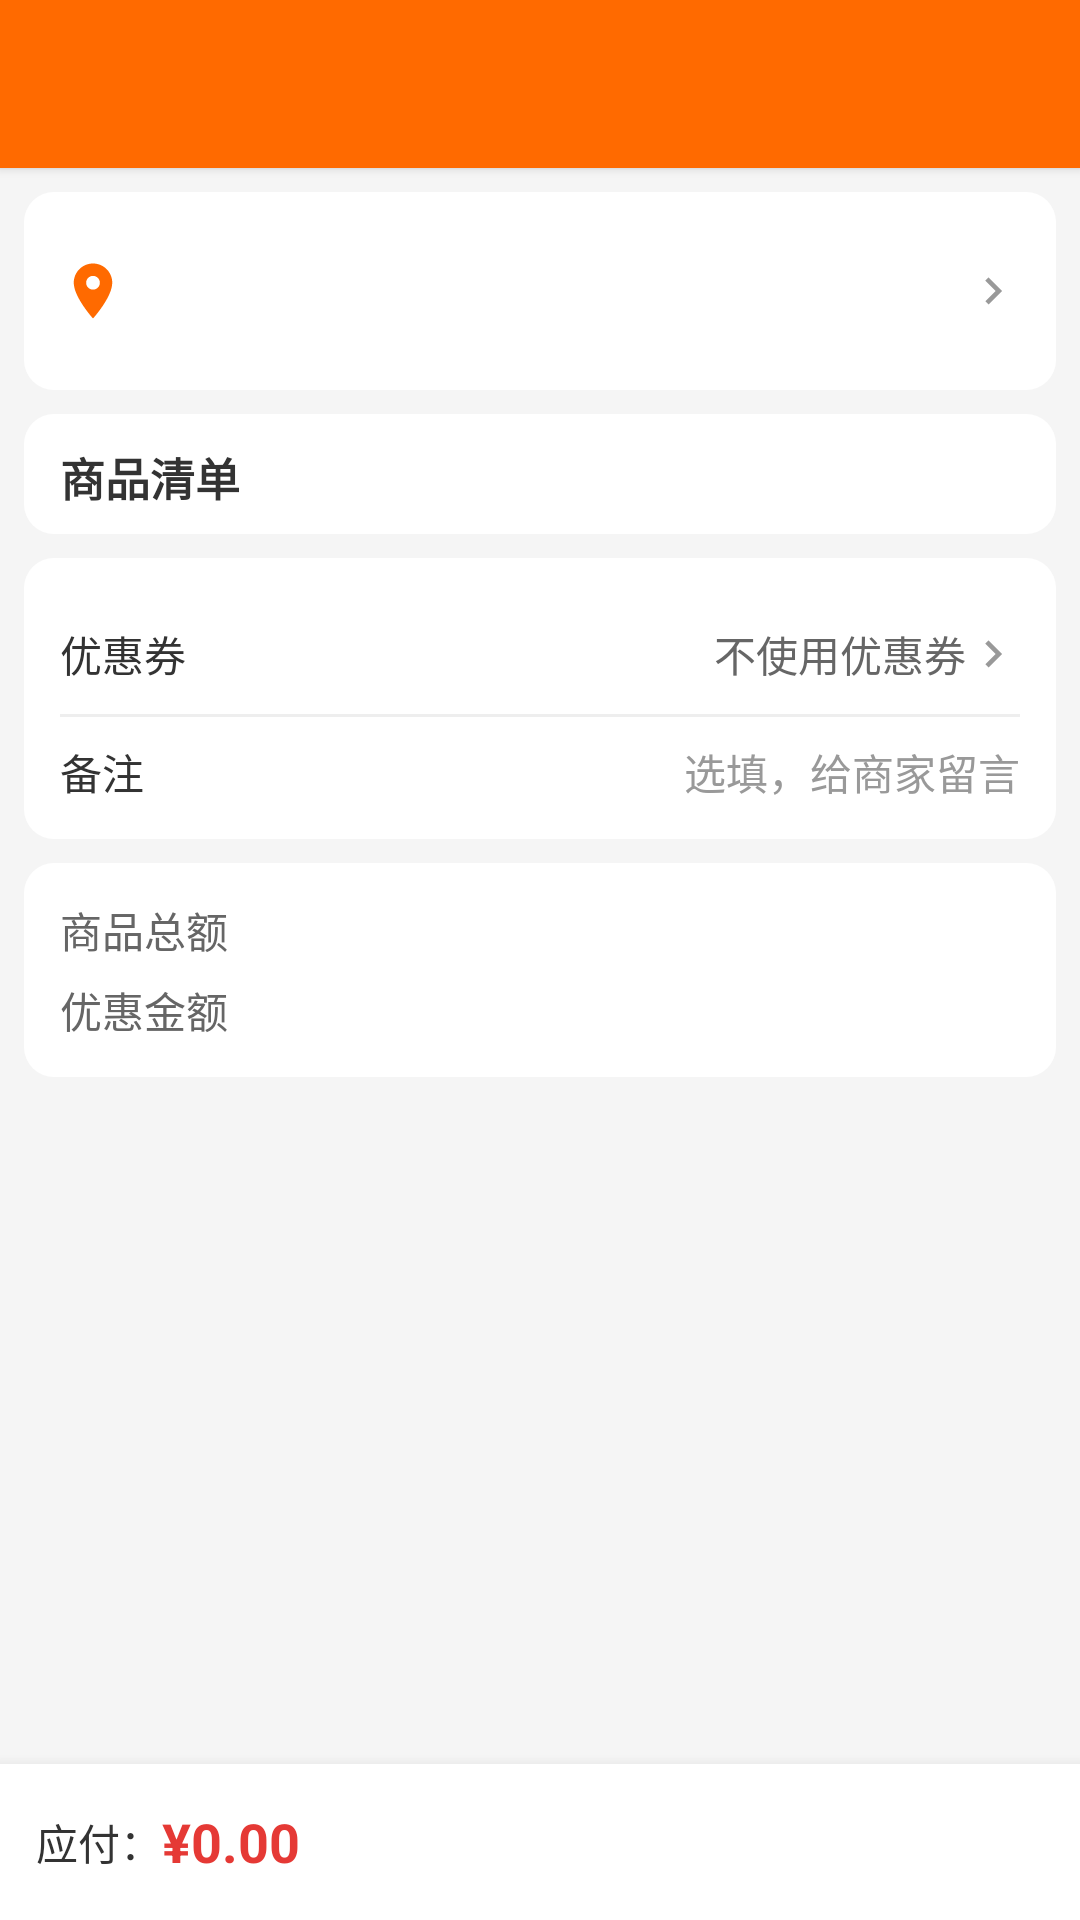

Android layout source for this screen:
<!-- AndroidManifest.xml: application theme Theme.ShopApp -->
<!-- res/layout/activity_order_confirm.xml -->
<?xml version="1.0" encoding="utf-8"?>
<LinearLayout xmlns:android="http://schemas.android.com/apk/res/android"
    xmlns:app="http://schemas.android.com/apk/res-auto"
    android:layout_width="match_parent"
    android:layout_height="match_parent"
    android:orientation="vertical">

    <include layout="@layout/layout_toolbar" />

    <ScrollView
        android:layout_width="match_parent"
        android:layout_height="0dp"
        android:layout_weight="1">

        <LinearLayout
            android:layout_width="match_parent"
            android:layout_height="wrap_content"
            android:orientation="vertical"
            android:paddingBottom="8dp">

            
            <LinearLayout
                android:id="@+id/layout_address"
                android:layout_width="match_parent"
                android:layout_height="wrap_content"
                android:layout_marginLeft="8dp"
                android:layout_marginTop="8dp"
                android:layout_marginRight="8dp"
                android:background="@drawable/bg_card"
                android:gravity="center_vertical"
                android:orientation="horizontal"
                android:padding="12dp">

                <ImageView
                    android:layout_width="22dp"
                    android:layout_height="22dp"
                    android:contentDescription="收货地址"
                    android:src="@drawable/ic_location" />

                <LinearLayout
                    android:layout_width="0dp"
                    android:layout_height="wrap_content"
                    android:layout_marginLeft="10dp"
                    android:layout_weight="1"
                    android:orientation="vertical">

                    <TextView
                        android:id="@+id/tv_no_address"
                        android:layout_width="match_parent"
                        android:layout_height="wrap_content"
                        android:text="请添加收货地址"
                        android:textColor="@color/primary"
                        android:textSize="15sp"
                        android:visibility="gone" />

                    <TextView
                        android:id="@+id/tv_receiver"
                        android:layout_width="match_parent"
                        android:layout_height="wrap_content"
                        android:textColor="@color/text_primary"
                        android:textSize="15sp"
                        android:textStyle="bold" />

                    <TextView
                        android:id="@+id/tv_address"
                        android:layout_width="match_parent"
                        android:layout_height="wrap_content"
                        android:layout_marginTop="4dp"
                        android:textColor="@color/text_secondary"
                        android:textSize="13sp" />
                </LinearLayout>

                <ImageView
                    android:layout_width="18dp"
                    android:layout_height="18dp"
                    android:contentDescription="选择地址"
                    android:src="@drawable/ic_arrow_right" />
            </LinearLayout>

            
            <LinearLayout
                android:layout_width="match_parent"
                android:layout_height="wrap_content"
                android:layout_marginLeft="8dp"
                android:layout_marginTop="8dp"
                android:layout_marginRight="8dp"
                android:background="@drawable/bg_card"
                android:orientation="vertical"
                android:paddingLeft="12dp"
                android:paddingTop="10dp"
                android:paddingRight="12dp"
                android:paddingBottom="4dp">

                <TextView
                    android:layout_width="wrap_content"
                    android:layout_height="wrap_content"
                    android:text="商品清单"
                    android:textColor="@color/text_primary"
                    android:textSize="15sp"
                    android:textStyle="bold" />

                <androidx.recyclerview.widget.RecyclerView
                    android:id="@+id/rv_items"
                    android:layout_width="match_parent"
                    android:layout_height="wrap_content"
                    android:layout_marginTop="4dp"
                    android:nestedScrollingEnabled="false" />
            </LinearLayout>

            
            <LinearLayout
                android:layout_width="match_parent"
                android:layout_height="wrap_content"
                android:layout_marginLeft="8dp"
                android:layout_marginTop="8dp"
                android:layout_marginRight="8dp"
                android:background="@drawable/bg_card"
                android:orientation="vertical"
                android:padding="12dp">

                <LinearLayout
                    android:id="@+id/layout_coupon"
                    android:layout_width="match_parent"
                    android:layout_height="40dp"
                    android:gravity="center_vertical"
                    android:orientation="horizontal">

                    <TextView
                        android:layout_width="wrap_content"
                        android:layout_height="wrap_content"
                        android:text="优惠券"
                        android:textColor="@color/text_primary"
                        android:textSize="14sp" />

                    <TextView
                        android:id="@+id/tv_coupon"
                        android:layout_width="0dp"
                        android:layout_height="wrap_content"
                        android:layout_marginLeft="12dp"
                        android:layout_weight="1"
                        android:gravity="end"
                        android:text="不使用优惠券"
                        android:textColor="@color/text_secondary"
                        android:textSize="14sp" />

                    <ImageView
                        android:layout_width="18dp"
                        android:layout_height="18dp"
                        android:contentDescription="选择优惠券"
                        android:src="@drawable/ic_arrow_right" />
                </LinearLayout>

                <View
                    android:layout_width="match_parent"
                    android:layout_height="1dp"
                    android:background="@color/divider" />

                <LinearLayout
                    android:layout_width="match_parent"
                    android:layout_height="wrap_content"
                    android:layout_marginTop="8dp"
                    android:gravity="center_vertical"
                    android:orientation="horizontal">

                    <TextView
                        android:layout_width="wrap_content"
                        android:layout_height="wrap_content"
                        android:text="备注"
                        android:textColor="@color/text_primary"
                        android:textSize="14sp" />

                    <EditText
                        android:id="@+id/et_remark"
                        android:layout_width="0dp"
                        android:layout_height="wrap_content"
                        android:layout_marginLeft="12dp"
                        android:layout_weight="1"
                        android:background="@null"
                        android:gravity="end"
                        android:hint="选填，给商家留言"
                        android:inputType="text"
                        android:maxLength="200"
                        android:singleLine="true"
                        android:textColor="@color/text_primary"
                        android:textColorHint="@color/text_hint"
                        android:textSize="14sp" />
                </LinearLayout>
            </LinearLayout>

            
            <LinearLayout
                android:layout_width="match_parent"
                android:layout_height="wrap_content"
                android:layout_marginLeft="8dp"
                android:layout_marginTop="8dp"
                android:layout_marginRight="8dp"
                android:background="@drawable/bg_card"
                android:orientation="vertical"
                android:padding="12dp">

                <LinearLayout
                    android:layout_width="match_parent"
                    android:layout_height="wrap_content"
                    android:orientation="horizontal">

                    <TextView
                        android:layout_width="0dp"
                        android:layout_height="wrap_content"
                        android:layout_weight="1"
                        android:text="商品总额"
                        android:textColor="@color/text_secondary"
                        android:textSize="14sp" />

                    <TextView
                        android:id="@+id/tv_total_amount"
                        android:layout_width="wrap_content"
                        android:layout_height="wrap_content"
                        android:textColor="@color/text_primary"
                        android:textSize="14sp" />
                </LinearLayout>

                <LinearLayout
                    android:layout_width="match_parent"
                    android:layout_height="wrap_content"
                    android:layout_marginTop="6dp"
                    android:orientation="horizontal">

                    <TextView
                        android:layout_width="0dp"
                        android:layout_height="wrap_content"
                        android:layout_weight="1"
                        android:text="优惠金额"
                        android:textColor="@color/text_secondary"
                        android:textSize="14sp" />

                    <TextView
                        android:id="@+id/tv_discount_amount"
                        android:layout_width="wrap_content"
                        android:layout_height="wrap_content"
                        android:textColor="@color/price_red"
                        android:textSize="14sp" />
                </LinearLayout>
            </LinearLayout>
        </LinearLayout>
    </ScrollView>

    
    <LinearLayout
        android:layout_width="match_parent"
        android:layout_height="52dp"
        android:background="@color/white"
        android:elevation="8dp"
        android:gravity="center_vertical"
        android:orientation="horizontal"
        android:paddingLeft="12dp">

        <TextView
            android:layout_width="wrap_content"
            android:layout_height="wrap_content"
            android:text="应付："
            android:textColor="@color/text_primary"
            android:textSize="14sp" />

        <TextView
            android:id="@+id/tv_pay_amount"
            android:layout_width="0dp"
            android:layout_height="wrap_content"
            android:layout_weight="1"
            android:paddingRight="10dp"
            android:text="¥0.00"
            android:textColor="@color/price_red"
            android:textSize="18sp"
            android:textStyle="bold" />

        <Button
            android:id="@+id/btn_submit"
            style="@style/PrimaryButton"
            android:layout_width="130dp"
            android:layout_height="match_parent"
            android:text="提交订单"
            app:cornerRadius="0dp" />
    </LinearLayout>
</LinearLayout>
<!-- res/layout/layout_toolbar.xml (included above) -->
<?xml version="1.0" encoding="utf-8"?>
<com.google.android.material.appbar.MaterialToolbar xmlns:android="http://schemas.android.com/apk/res/android"
    xmlns:app="http://schemas.android.com/apk/res-auto"
    android:id="@+id/toolbar"
    android:layout_width="match_parent"
    android:layout_height="?attr/actionBarSize"
    android:background="@color/primary"
    android:elevation="2dp"
    app:navigationIconTint="@color/white"
    app:titleTextColor="@color/white" />
<!-- resources referenced by this layout -->
<resources>
  <color name="divider">#EEEEEE</color>
  <color name="price_red">#E53935</color>
  <color name="primary">#FF6A00</color>
  <color name="text_hint">#999999</color>
  <color name="text_primary">#333333</color>
  <color name="text_secondary">#666666</color>
  <color name="white">#FFFFFF</color>
  <!-- drawable bg_card (drawable) -->
  <?xml version="1.0" encoding="utf-8"?>
  <shape xmlns:android="http://schemas.android.com/apk/res/android" android:shape="rectangle">
      <solid android:color="@color/white" />
      <corners android:radius="10dp" />
  </shape>
  <!-- drawable ic_arrow_right (drawable) -->
  <?xml version="1.0" encoding="utf-8"?>
  <vector xmlns:android="http://schemas.android.com/apk/res/android"
      android:width="24dp"
      android:height="24dp"
      android:viewportWidth="24"
      android:viewportHeight="24"
      android:tint="#999999">
      <path
          android:fillColor="#FF000000"
          android:pathData="M10,6L8.59,7.41 13.17,12l-4.58,4.59L10,18l6,-6z" />
  </vector>
  <!-- drawable ic_location (drawable) -->
  <?xml version="1.0" encoding="utf-8"?>
  <vector xmlns:android="http://schemas.android.com/apk/res/android"
      android:width="24dp"
      android:height="24dp"
      android:viewportWidth="24"
      android:viewportHeight="24"
      android:tint="#FF6A00">
      <path
          android:fillColor="#FF000000"
          android:pathData="M12,2C8.13,2 5,5.13 5,9c0,5.25 7,13 7,13s7,-7.75 7,-13c0,-3.87 -3.13,-7 -7,-7zM12,11.5c-1.38,0 -2.5,-1.12 -2.5,-2.5s1.12,-2.5 2.5,-2.5 2.5,1.12 2.5,2.5 -1.12,2.5 -2.5,2.5z" />
  </vector>
  <style name="PrimaryButton" parent="Widget.MaterialComponents.Button">
          <item name="backgroundTint">@color/primary</item>
          <item name="android:textColor">@color/white</item>
          <item name="cornerRadius">22dp</item>
          <item name="android:textSize">16sp</item>
          <item name="android:insetTop">0dp</item>
          <item name="android:insetBottom">0dp</item>
      </style>
  <style name="Theme.ShopApp" parent="Theme.MaterialComponents.Light.NoActionBar">
          <item name="colorPrimary">@color/primary</item>
          <item name="colorPrimaryVariant">@color/primary_dark</item>
          <item name="colorOnPrimary">@color/white</item>
          <item name="colorSecondary">@color/primary</item>
          <item name="colorOnSecondary">@color/white</item>
          <item name="android:statusBarColor">@color/primary_dark</item>
          <item name="android:windowBackground">@color/background</item>
          <item name="android:textColorPrimary">@color/text_primary</item>
          <item name="android:textColorSecondary">@color/text_secondary</item>
      </style>
  <color name="primary_dark">#E85D00</color>
  <color name="background">#F5F5F5</color>
</resources>
